Dataset: dl_data (GitHub, OpenhackHacker1/code). Classes: axes, boots, carabiners, crampons, gloves, hardshell jackets, harnesses, helmets, insulated jackets, pulleys, rope, tents.

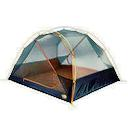
Label: tents

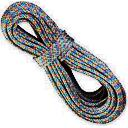
Label: rope

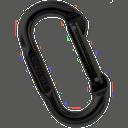
Label: carabiners

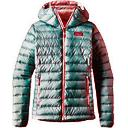
Label: insulated jackets

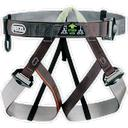
Label: harnesses

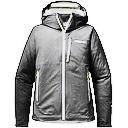
Label: hardshell jackets
